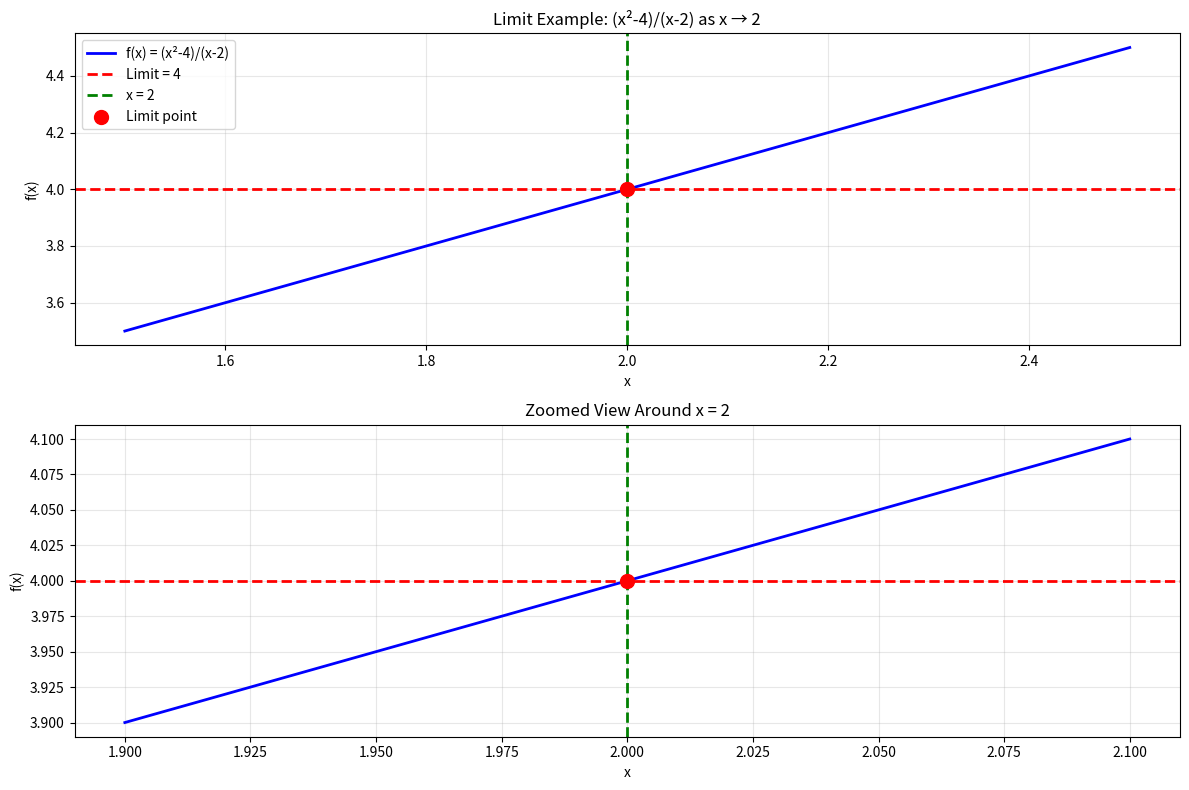
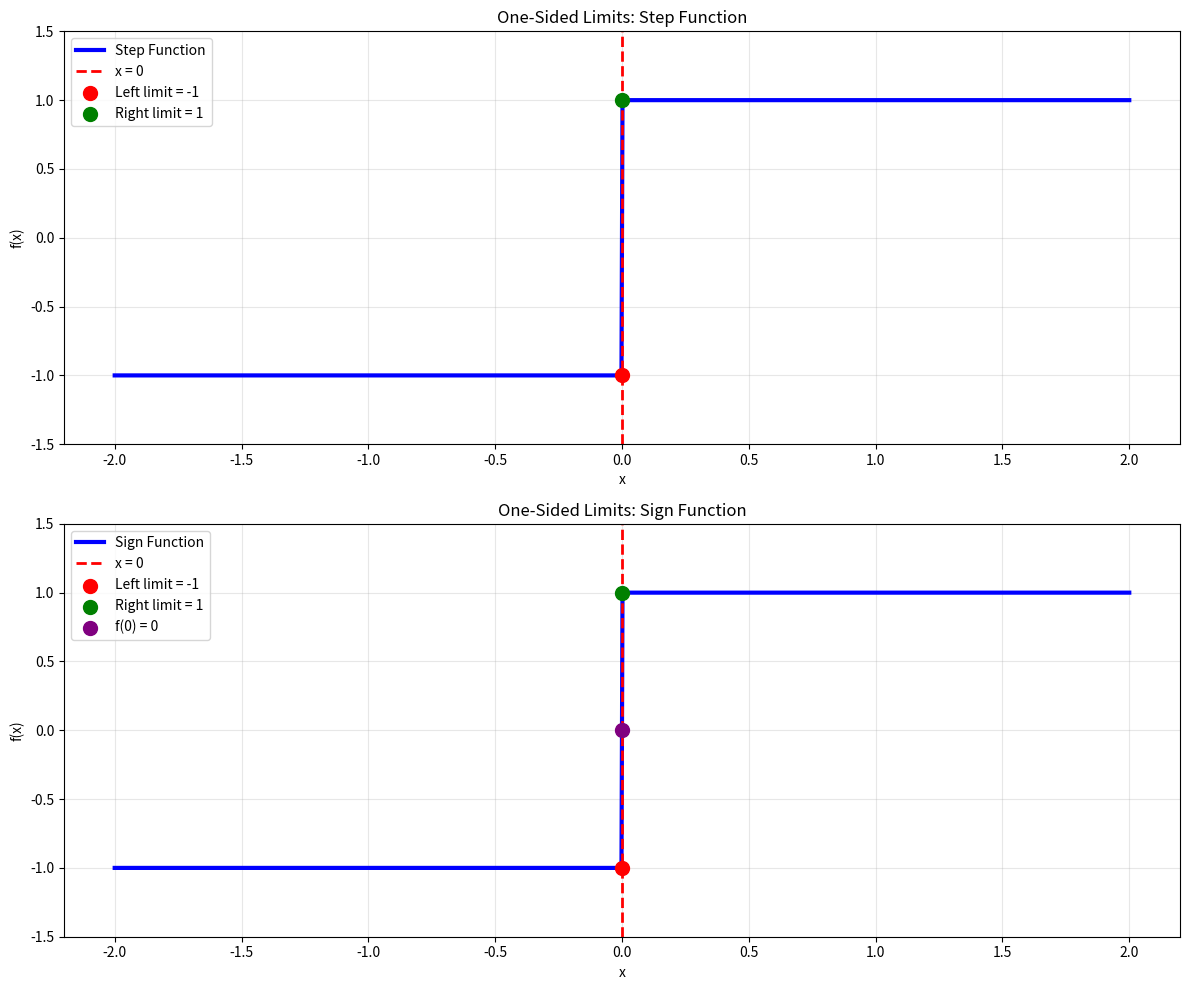
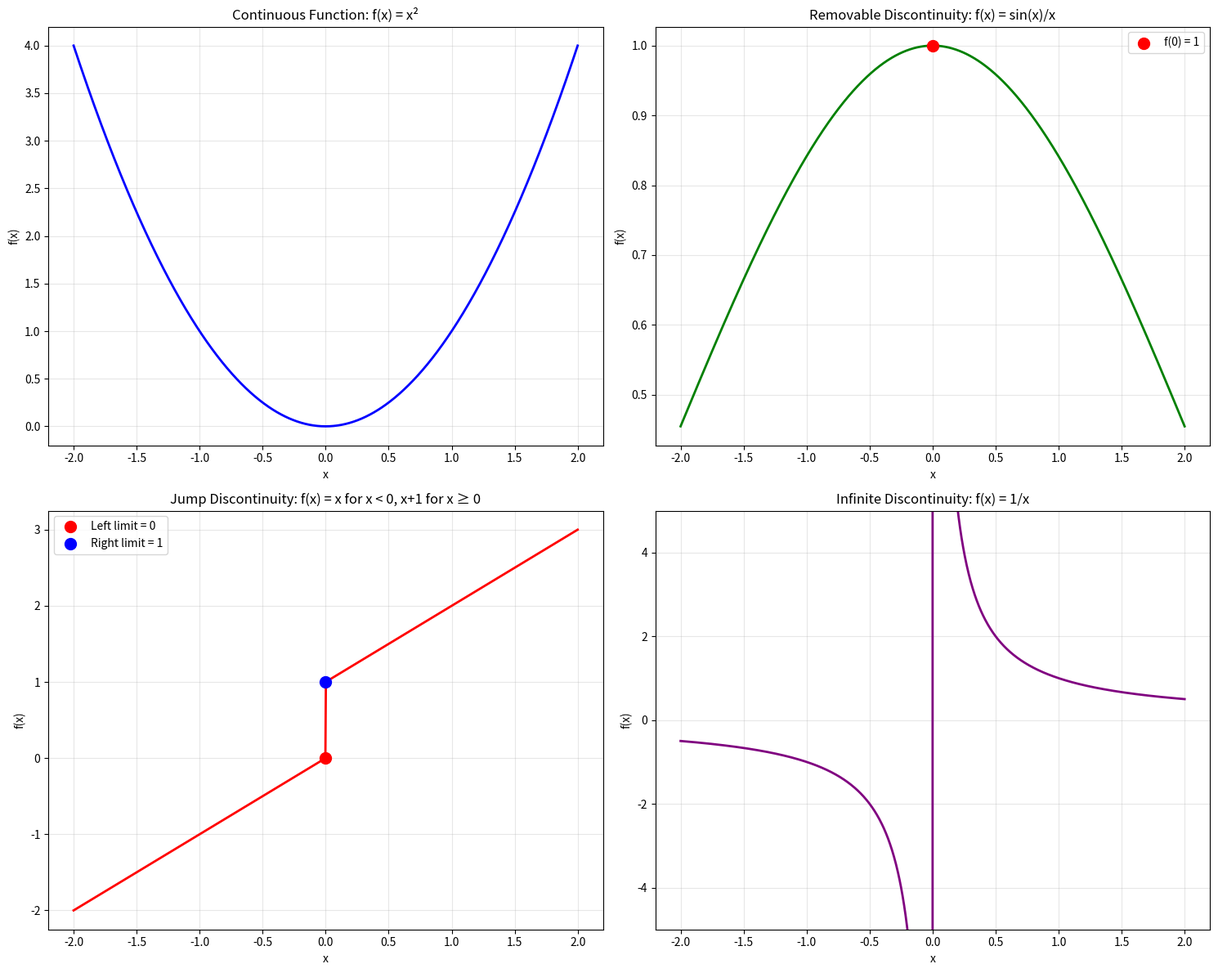
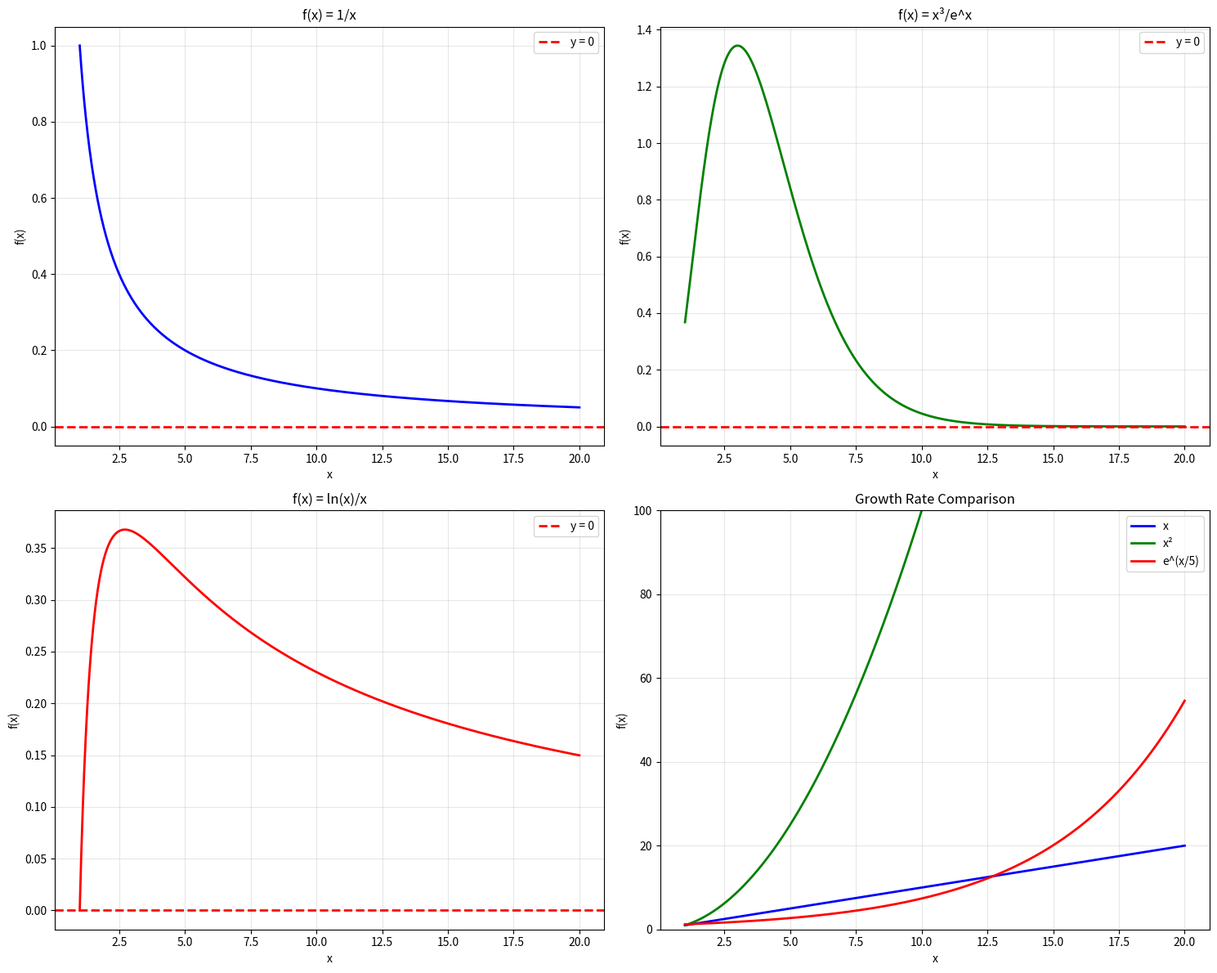
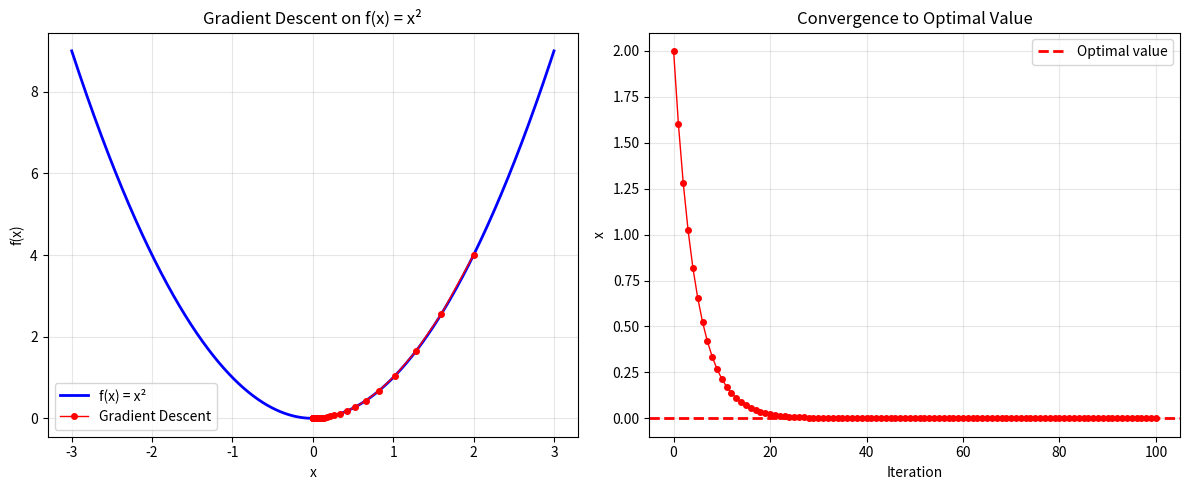
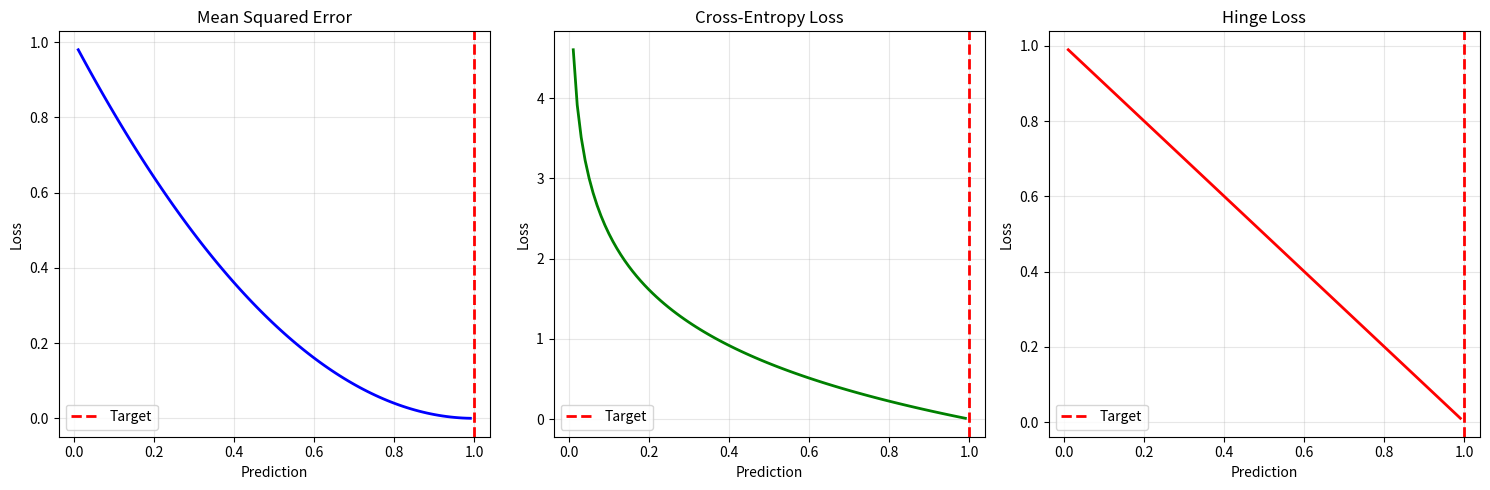
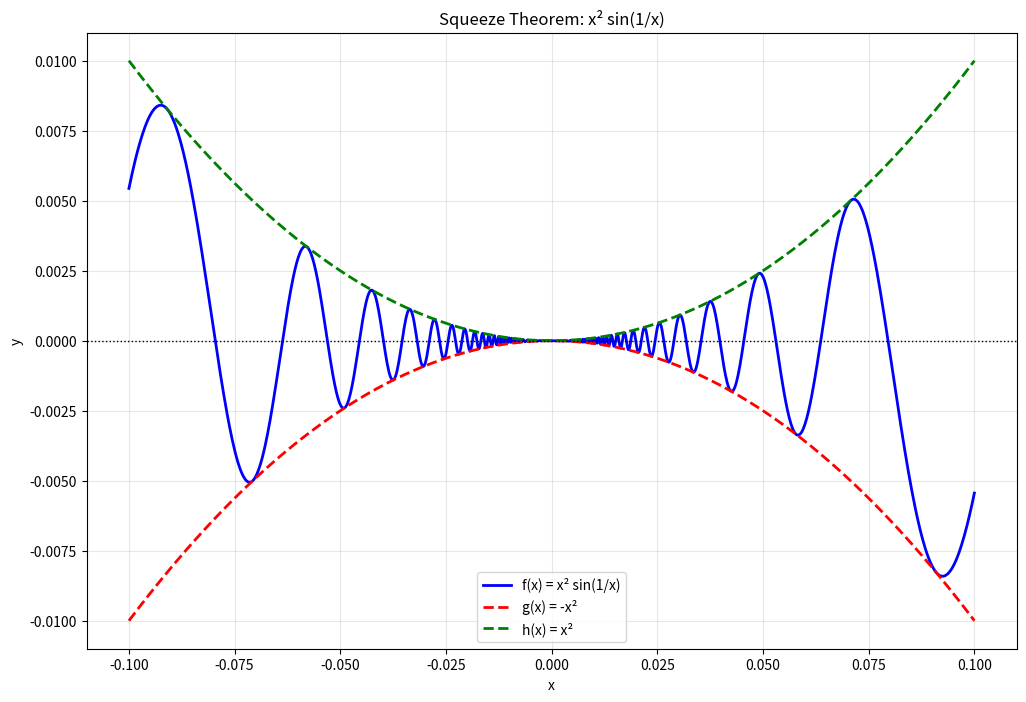
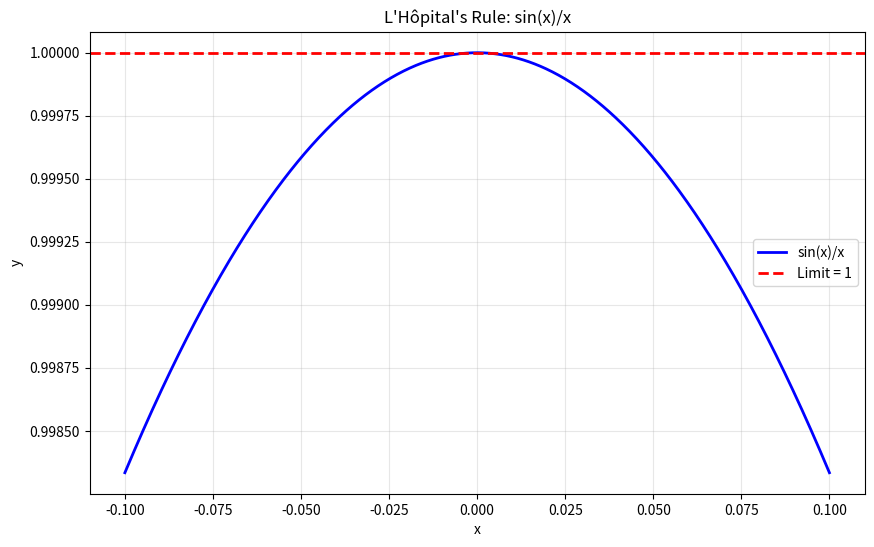

Generate these figures, in order, with matplotlib:
"""
Limits and Continuity - Python Implementation
============================================

This file demonstrates the key concepts of limits and continuity using Python.
It includes comprehensive examples, visualizations, and practical applications
in machine learning and data science.

Key Concepts Covered:
- Definition and computation of limits
- One-sided limits and their applications
- Continuity and types of discontinuities
- Limits at infinity and asymptotic behavior
- Applications in machine learning and optimization
"""

import numpy as np
import matplotlib.pyplot as plt
import sympy as sp
from sympy import symbols, limit, simplify, oo
import warnings
warnings.filterwarnings('ignore')

# Set up SymPy symbols for symbolic computation
x, y, z = symbols('x y z')

print("=" * 60)
print("LIMITS AND CONTINUITY - PYTHON IMPLEMENTATION")
print("=" * 60)

# =============================================================================
# SECTION 1: DEFINITION OF LIMITS
# =============================================================================

print("\n1. DEFINITION OF LIMITS")
print("-" * 30)

def demonstrate_limit_definition():
    """
    Demonstrate the ε-δ definition of limits using a simple example.
    
    The limit lim_{x→a} f(x) = L means that for every ε > 0, 
    there exists a δ > 0 such that whenever 0 < |x - a| < δ, 
    we have |f(x) - L| < ε.
    """
    print("Demonstrating the ε-δ definition of limits...")
    
    # Example: lim_{x→2} (x² - 4)/(x - 2) = 4
    def f(x):
        """Function with removable discontinuity at x = 2"""
        return (x**2 - 4) / (x - 2) if x != 2 else 4
    
    # Symbolic computation using SymPy
    limit_expr = (x**2 - 4) / (x - 2)
    symbolic_limit = sp.limit(limit_expr, x, 2)
    print(f"Symbolic limit: lim_{{x→2}} (x² - 4)/(x - 2) = {symbolic_limit}")
    
    # Numerical verification
    print("\nNumerical verification:")
    for h in [0.1, 0.01, 0.001, 0.0001]:
        left_val = f(2 - h)
        right_val = f(2 + h)
        print(f"f(2-{h}) = {left_val:.6f}, f(2+{h}) = {right_val:.6f}")
    
    # Visual demonstration
    x_vals = np.linspace(1.5, 2.5, 1000)
    y_vals = [f(x) for x in x_vals if x != 2]
    
    plt.figure(figsize=(12, 8))
    
    # Main plot
    plt.subplot(2, 1, 1)
    plt.plot(x_vals, y_vals, 'b-', linewidth=2, label='f(x) = (x²-4)/(x-2)')
    plt.axhline(y=4, color='r', linestyle='--', linewidth=2, label='Limit = 4')
    plt.axvline(x=2, color='g', linestyle='--', linewidth=2, label='x = 2')
    plt.scatter(2, 4, color='red', s=100, zorder=5, label='Limit point')
    plt.xlabel('x')
    plt.ylabel('f(x)')
    plt.title('Limit Example: (x²-4)/(x-2) as x → 2')
    plt.legend()
    plt.grid(True, alpha=0.3)
    
    # Zoomed view
    plt.subplot(2, 1, 2)
    x_zoom = np.linspace(1.9, 2.1, 200)
    y_zoom = [f(x) for x in x_zoom if x != 2]
    plt.plot(x_zoom, y_zoom, 'b-', linewidth=2)
    plt.axhline(y=4, color='r', linestyle='--', linewidth=2)
    plt.axvline(x=2, color='g', linestyle='--', linewidth=2)
    plt.scatter(2, 4, color='red', s=100, zorder=5)
    plt.xlabel('x')
    plt.ylabel('f(x)')
    plt.title('Zoomed View Around x = 2')
    plt.grid(True, alpha=0.3)
    
    plt.tight_layout()
    plt.show()

demonstrate_limit_definition()

# 1. Epsilon-Delta Definition (already present, but add more explicit annotation)
def demonstrate_epsilon_delta_definition():
    """
    Demonstrate the ε-δ definition of limits using a simple example.
    The limit lim_{x→a} f(x) = L means that for every ε > 0, there exists a δ > 0 such that whenever 0 < |x - a| < δ, we have |f(x) - L| < ε.
    """
    print("\n--- Epsilon-Delta Definition of Limit ---")
    # Example: lim_{x→1} (x^2 - 1)/(x - 1) = 2
    def f(x):
        return (x**2 - 1) / (x - 1) if x != 1 else 2
    limit_expr = (x**2 - 1) / (x - 1)
    symbolic_limit = sp.limit(limit_expr, x, 1)
    print(f"Symbolic limit: lim_{{x→1}} (x² - 1)/(x - 1) = {symbolic_limit}")
    # Epsilon-delta demonstration
    for epsilon in [0.1, 0.01, 0.001]:
        delta = epsilon
        print(f"For ε={epsilon}, δ={delta}")
        for test_x in [1 - delta/2, 1 + delta/2]:
            print(f"  f({test_x:.4f}) = {f(test_x):.6f}, |f(x)-2| = {abs(f(test_x)-2):.6f}")
    # Visual plot
    x_vals = np.linspace(0.5, 1.5, 400)
    y_vals = [f(x) for x in x_vals if x != 1]
    plt.figure(figsize=(8,4))
    plt.plot(x_vals, y_vals, label='f(x)')
    plt.scatter([1], [2], color='red', label='Removable discontinuity')
    plt.axhline(2, color='orange', linestyle='--', label='Limit')
    plt.title('Removable Discontinuity and Limit')
    plt.legend(); plt.show()

# =============================================================================
# SECTION 2: ONE-SIDED LIMITS
# =============================================================================

print("\n2. ONE-SIDED LIMITS")
print("-" * 30)

def demonstrate_one_sided_limits():
    """
    Demonstrate one-sided limits using step, sign, and ReLU functions.
    """
    print("\n--- One-Sided Limits ---")
    def step(x): return np.where(x < 0, -1, 1)
    def relu(x): return np.where(x < 0, 0, x)
    x_vals = np.linspace(-2, 2, 400)
    plt.plot(x_vals, step(x_vals), label='Step')
    plt.plot(x_vals, relu(x_vals), label='ReLU')
    plt.axvline(0, color='k', linestyle=':')
    plt.legend(); plt.title('Step and ReLU Functions'); plt.show()
    # Symbolic one-sided limits
    step_expr = sp.Piecewise((-1, x < 0), (1, True))
    print('Step left:', sp.limit(step_expr, x, 0, dir='-'), 'right:', sp.limit(step_expr, x, 0, dir='+'))
    relu_expr = sp.Piecewise((0, x < 0), (x, x >= 0))
    print('ReLU left:', sp.limit(relu_expr, x, 0, dir='-'), 'right:', sp.limit(relu_expr, x, 0, dir='+'))

# 2. One-Sided Limits (expand with ML context)
def demonstrate_one_sided_limits():
    """
    Demonstrate one-sided limits using piecewise functions.
    
    One-sided limits are crucial for understanding functions that behave
    differently from the left and right sides of a point.
    """
    print("Demonstrating one-sided limits...")
    
    # Define piecewise functions
    def step_function(x):
        """Heaviside step function: returns -1 for x < 0, 1 for x ≥ 0"""
        return np.where(x < 0, -1, 1)
    
    def sign_function(x):
        """Sign function: returns -1 for x < 0, 0 for x = 0, 1 for x > 0"""
        return np.where(x < 0, -1, np.where(x > 0, 1, 0))
    
    # Create visualization
    x_vals = np.linspace(-2, 2, 1000)
    y_step = step_function(x_vals)
    y_sign = sign_function(x_vals)
    
    fig, (ax1, ax2) = plt.subplots(2, 1, figsize=(12, 10))
    
    # Step function
    ax1.plot(x_vals, y_step, 'b-', linewidth=3, label='Step Function')
    ax1.axvline(x=0, color='r', linestyle='--', linewidth=2, label='x = 0')
    ax1.scatter(0, -1, color='red', s=100, zorder=5, label='Left limit = -1')
    ax1.scatter(0, 1, color='green', s=100, zorder=5, label='Right limit = 1')
    ax1.set_xlabel('x')
    ax1.set_ylabel('f(x)')
    ax1.set_title('One-Sided Limits: Step Function')
    ax1.legend()
    ax1.grid(True, alpha=0.3)
    ax1.set_ylim(-1.5, 1.5)
    
    # Sign function
    ax2.plot(x_vals, y_sign, 'b-', linewidth=3, label='Sign Function')
    ax2.axvline(x=0, color='r', linestyle='--', linewidth=2, label='x = 0')
    ax2.scatter(0, -1, color='red', s=100, zorder=5, label='Left limit = -1')
    ax2.scatter(0, 1, color='green', s=100, zorder=5, label='Right limit = 1')
    ax2.scatter(0, 0, color='purple', s=100, zorder=5, label='f(0) = 0')
    ax2.set_xlabel('x')
    ax2.set_ylabel('f(x)')
    ax2.set_title('One-Sided Limits: Sign Function')
    ax2.legend()
    ax2.grid(True, alpha=0.3)
    ax2.set_ylim(-1.5, 1.5)
    
    plt.tight_layout()
    plt.show()
    
    # Symbolic analysis
    print("\nSymbolic analysis of one-sided limits:")
    
    # Step function limits
    step_expr = sp.Piecewise((-1, x < 0), (1, True))
    left_limit = sp.limit(step_expr, x, 0, dir='-')
    right_limit = sp.limit(step_expr, x, 0, dir='+')
    print(f"Step function:")
    print(f"  Left limit: {left_limit}")
    print(f"  Right limit: {right_limit}")
    print(f"  Two-sided limit exists: {left_limit == right_limit}")
    
    # Numerical verification
    print("\nNumerical verification:")
    for h in [0.1, 0.01, 0.001]:
        left_val = step_function(-h)
        right_val = step_function(h)
        print(f"f(-{h}) = {left_val}, f({h}) = {right_val}")

demonstrate_one_sided_limits()

# 3. Continuity (expand with types and ML relevance)
def demonstrate_continuity_types():
    """
    Show continuous, removable, jump, and infinite discontinuity with plots and checks.
    """
    print("\n--- Continuity and Discontinuities ---")
    def cont(x): return x**2
    def removable(x): return (x**2 - 1)/(x - 1) if x != 1 else 2
    def jump(x): return np.where(x < 0, -1, np.where(x > 0, 1, 0))
    def infinite(x): return 1/x if x != 0 else np.nan
    x_vals = np.linspace(-2, 2, 400)
    plt.figure(figsize=(10,6))
    plt.subplot(221); plt.plot(x_vals, cont(x_vals)); plt.title('Continuous')
    plt.subplot(222); plt.plot([x for x in x_vals if x != 1], [removable(x) for x in x_vals if x != 1]); plt.scatter(1,2,color='r'); plt.title('Removable')
    plt.subplot(223); plt.plot(x_vals, jump(x_vals)); plt.title('Jump')
    plt.subplot(224); plt.plot([x for x in x_vals if x != 0], [infinite(x) for x in x_vals if x != 0]); plt.title('Infinite')
    plt.tight_layout(); plt.show()
    # Print checks
    for name, func, pt in [('Cont', cont, 0), ('Removable', removable, 1), ('Jump', jump, 0), ('Infinite', infinite, 0)]:
        try:
            val = func(pt)
            left = func(pt-1e-4)
            right = func(pt+1e-4)
            print(f"{name} at {pt}: f({pt})={val}, left={left}, right={right}")
        except Exception as e:
            print(f"{name} at {pt}: Error {e}")

# =============================================================================
# SECTION 3: CONTINUITY
# =============================================================================

print("\n3. CONTINUITY")
print("-" * 30)

def demonstrate_continuity():
    """
    Demonstrate different types of continuity and discontinuities.
    
    A function f is continuous at a point a if:
    1. f(a) is defined
    2. lim_{x→a} f(x) exists
    3. lim_{x→a} f(x) = f(a)
    """
    print("Demonstrating continuity and discontinuities...")
    
    # Define different types of functions
    def continuous_func(x):
        """Continuous function: f(x) = x²"""
        return x**2
    
    def removable_discontinuity(x):
        """Function with removable discontinuity at x = 0"""
        return np.where(x != 0, np.sin(x)/x, 1)
    
    def jump_discontinuity(x):
        """Function with jump discontinuity at x = 0"""
        return np.where(x < 0, x, x + 1)
    
    def infinite_discontinuity(x):
        """Function with infinite discontinuity at x = 0"""
        return np.where(x != 0, 1/x, 0)
    
    # Create comprehensive visualization
    x_vals = np.linspace(-2, 2, 1000)
    y1_vals = continuous_func(x_vals)
    y2_vals = removable_discontinuity(x_vals)
    y3_vals = jump_discontinuity(x_vals)
    y4_vals = infinite_discontinuity(x_vals)
    
    fig, ((ax1, ax2), (ax3, ax4)) = plt.subplots(2, 2, figsize=(15, 12))
    
    # Continuous function
    ax1.plot(x_vals, y1_vals, 'b-', linewidth=2)
    ax1.set_title('Continuous Function: f(x) = x²')
    ax1.set_xlabel('x')
    ax1.set_ylabel('f(x)')
    ax1.grid(True, alpha=0.3)
    
    # Removable discontinuity
    ax2.plot(x_vals, y2_vals, 'g-', linewidth=2)
    ax2.scatter(0, 1, color='red', s=100, zorder=5, label='f(0) = 1')
    ax2.set_title('Removable Discontinuity: f(x) = sin(x)/x')
    ax2.set_xlabel('x')
    ax2.set_ylabel('f(x)')
    ax2.legend()
    ax2.grid(True, alpha=0.3)
    
    # Jump discontinuity
    ax3.plot(x_vals, y3_vals, 'r-', linewidth=2)
    ax3.scatter(0, 0, color='red', s=100, zorder=5, label='Left limit = 0')
    ax3.scatter(0, 1, color='blue', s=100, zorder=5, label='Right limit = 1')
    ax3.set_title('Jump Discontinuity: f(x) = x for x < 0, x+1 for x ≥ 0')
    ax3.set_xlabel('x')
    ax3.set_ylabel('f(x)')
    ax3.legend()
    ax3.grid(True, alpha=0.3)
    
    # Infinite discontinuity
    ax4.plot(x_vals, y4_vals, 'purple', linewidth=2)
    ax4.set_title('Infinite Discontinuity: f(x) = 1/x')
    ax4.set_xlabel('x')
    ax4.set_ylabel('f(x)')
    ax4.grid(True, alpha=0.3)
    ax4.set_ylim(-5, 5)
    
    plt.tight_layout()
    plt.show()
    
    # Mathematical analysis
    print("\nMathematical analysis of continuity:")
    print("1. Continuous function: f(x) = x²")
    print(f"   f(0) = {continuous_func(0)}")
    print(f"   lim(x→0) f(x) = {sp.limit(x**2, x, 0)}")
    print(f"   Continuous at x = 0: {continuous_func(0) == sp.limit(x**2, x, 0)}")
    
    print("\n2. Removable discontinuity: f(x) = sin(x)/x")
    print(f"   f(0) = 1 (defined)")
    print(f"   lim(x→0) sin(x)/x = {sp.limit(sp.sin(x)/x, x, 0)}")
    print(f"   Continuous at x = 0: {1 == sp.limit(sp.sin(x)/x, x, 0)}")

demonstrate_continuity()

# 4. Limits at Infinity (expand with asymptotic behavior)
def demonstrate_limits_at_infinity():
    """
    Show limits at infinity and relate to algorithmic growth rates.
    """
    print("\n--- Limits at Infinity and Asymptotics ---")
    def f1(x): return 1/x
    def f2(x): return x**2/np.exp(x)
    def f3(x): return np.log(x)/x
    def f4(x): return (x**2 + 3*x + 1)/(x**2 + 1)
    x_vals = np.linspace(1, 20, 200)
    plt.figure(figsize=(10,6))
    plt.subplot(221); plt.plot(x_vals, [f1(x) for x in x_vals]); plt.title('1/x')
    plt.subplot(222); plt.plot(x_vals, [f2(x) for x in x_vals]); plt.title('x^2/e^x')
    plt.subplot(223); plt.plot(x_vals, [f3(x) for x in x_vals]); plt.title('ln(x)/x')
    plt.subplot(224); plt.plot(x_vals, [f4(x) for x in x_vals]); plt.title('(x^2+3x+1)/(x^2+1)')
    plt.tight_layout(); plt.show()

# =============================================================================
# SECTION 4: LIMITS AT INFINITY
# =============================================================================

print("\n4. LIMITS AT INFINITY")
print("-" * 30)

def demonstrate_limits_at_infinity():
    """
    Demonstrate limits at infinity and asymptotic behavior.
    
    Limits at infinity describe the long-term behavior of functions
    and are essential for understanding asymptotic behavior in algorithms.
    """
    print("Demonstrating limits at infinity...")
    
    # Common limits at infinity
    print("\nCommon limits at infinity:")
    
    # 1/x as x → ∞
    limit_1_over_x = sp.limit(1/x, x, oo)
    print(f"lim(x→∞) 1/x = {limit_1_over_x}")
    
    # x^n / e^x as x → ∞
    limit_power_over_exp = sp.limit(x**3 / sp.exp(x), x, oo)
    print(f"lim(x→∞) x³/e^x = {limit_power_over_exp}")
    
    # ln(x) / x as x → ∞
    limit_log_over_x = sp.limit(sp.log(x) / x, x, oo)
    print(f"lim(x→∞) ln(x)/x = {limit_log_over_x}")
    
    # Visual demonstration
    x_vals = np.linspace(1, 20, 1000)
    
    fig, ((ax1, ax2), (ax3, ax4)) = plt.subplots(2, 2, figsize=(15, 12))
    
    # 1/x
    ax1.plot(x_vals, 1/x_vals, 'b-', linewidth=2)
    ax1.axhline(y=0, color='r', linestyle='--', linewidth=2, label='y = 0')
    ax1.set_title('f(x) = 1/x')
    ax1.set_xlabel('x')
    ax1.set_ylabel('f(x)')
    ax1.legend()
    ax1.grid(True, alpha=0.3)
    
    # x³/e^x
    ax2.plot(x_vals, x_vals**3 / np.exp(x_vals), 'g-', linewidth=2)
    ax2.axhline(y=0, color='r', linestyle='--', linewidth=2, label='y = 0')
    ax2.set_title('f(x) = x³/e^x')
    ax2.set_xlabel('x')
    ax2.set_ylabel('f(x)')
    ax2.legend()
    ax2.grid(True, alpha=0.3)
    
    # ln(x)/x
    ax3.plot(x_vals, np.log(x_vals) / x_vals, 'r-', linewidth=2)
    ax3.axhline(y=0, color='r', linestyle='--', linewidth=2, label='y = 0')
    ax3.set_title('f(x) = ln(x)/x')
    ax3.set_xlabel('x')
    ax3.set_ylabel('f(x)')
    ax3.legend()
    ax3.grid(True, alpha=0.3)
    
    # Growth rate comparison
    ax4.plot(x_vals, x_vals, 'b-', linewidth=2, label='x')
    ax4.plot(x_vals, x_vals**2, 'g-', linewidth=2, label='x²')
    ax4.plot(x_vals, np.exp(x_vals/5), 'r-', linewidth=2, label='e^(x/5)')
    ax4.set_title('Growth Rate Comparison')
    ax4.set_xlabel('x')
    ax4.set_ylabel('f(x)')
    ax4.legend()
    ax4.grid(True, alpha=0.3)
    ax4.set_ylim(0, 100)
    
    plt.tight_layout()
    plt.show()

demonstrate_limits_at_infinity()

# 5. Applications in AI/ML: Convergence and Loss Functions
def demonstrate_convergence_and_loss():
    """
    Show gradient descent convergence and loss function behavior as limits.
    """
    print("\n--- ML Applications: Convergence and Loss ---")
    # Gradient descent on f(x)=x^2
    def grad_desc(lr=0.1, iters=30, x0=2.0):
        xvals = [x0]
        for _ in range(iters):
            xvals.append(xvals[-1] - lr*2*xvals[-1])
        return xvals
    for lr in [0.1, 0.5, 1.0]:
        xs = grad_desc(lr)
        plt.plot(xs, label=f'lr={lr}')
    plt.title('Gradient Descent Convergence'); plt.xlabel('Iteration'); plt.ylabel('x'); plt.legend(); plt.show()
    # Loss function behavior
    def mse(pred, target): return np.mean((pred-target)**2)
    def ce(pred, target):
        pred = np.clip(pred, 1e-8, 1-1e-8)
        return -np.mean(target*np.log(pred)+(1-target)*np.log(1-pred))
    preds = np.linspace(0.01, 0.99, 100)
    plt.plot(preds, [mse(p,1) for p in preds], label='MSE (target=1)')
    plt.plot(preds, [ce(p,1) for p in preds], label='Cross-Entropy (target=1)')
    plt.title('Loss Function Behavior as Prediction→Target'); plt.xlabel('Prediction'); plt.ylabel('Loss'); plt.legend(); plt.show()

# =============================================================================
# SECTION 5: APPLICATIONS IN MACHINE LEARNING
# =============================================================================

print("\n5. APPLICATIONS IN MACHINE LEARNING")
print("-" * 40)

def demonstrate_ml_applications():
    """
    Demonstrate how limits and continuity concepts apply to machine learning.
    """
    print("Demonstrating machine learning applications...")
    
    # 1. Gradient Descent Convergence
    def gradient_descent_convergence(learning_rate=0.1, iterations=100, starting_point=2.0):
        """
        Demonstrate convergence analysis using gradient descent.
        
        This shows how limits help us understand whether optimization
        algorithms will converge to a solution.
        """
        print(f"\nGradient Descent Convergence Analysis:")
        print(f"Learning rate: {learning_rate}")
        print(f"Iterations: {iterations}")
        print(f"Starting point: {starting_point}")
        
        # Simple quadratic function: f(x) = x²
        def f(x): return x**2
        def f_prime(x): return 2*x
        
        # Gradient descent
        x = starting_point
        trajectory = [x]
        
        for i in range(iterations):
            x = x - learning_rate * f_prime(x)
            trajectory.append(x)
            
            if i % 20 == 0:
                print(f"Iteration {i}: x = {x:.6f}, f(x) = {f(x):.6f}")
        
        print(f"Final: x = {x:.6f}, f(x) = {f(x):.6f}")
        print(f"Limit: x → 0, f(x) → 0")
        
        # Visualization
        plt.figure(figsize=(12, 5))
        
        # Function and trajectory
        x_vals = np.linspace(-3, 3, 1000)
        y_vals = f(x_vals)
        
        plt.subplot(1, 2, 1)
        plt.plot(x_vals, y_vals, 'b-', linewidth=2, label='f(x) = x²')
        plt.plot(trajectory, [f(x) for x in trajectory], 'ro-', linewidth=1, markersize=4, label='Gradient Descent')
        plt.xlabel('x')
        plt.ylabel('f(x)')
        plt.title('Gradient Descent on f(x) = x²')
        plt.legend()
        plt.grid(True, alpha=0.3)
        
        # Convergence plot
        plt.subplot(1, 2, 2)
        plt.plot(range(len(trajectory)), trajectory, 'ro-', linewidth=1, markersize=4)
        plt.axhline(y=0, color='r', linestyle='--', linewidth=2, label='Optimal value')
        plt.xlabel('Iteration')
        plt.ylabel('x')
        plt.title('Convergence to Optimal Value')
        plt.legend()
        plt.grid(True, alpha=0.3)
        
        plt.tight_layout()
        plt.show()
    
    gradient_descent_convergence()
    
    # 2. Loss Function Analysis
    def analyze_loss_functions():
        """
        Analyze different loss functions and their properties.
        """
        print(f"\nLoss Function Analysis:")
        
        # Define loss functions
        def mse_loss(predictions, targets):
            """Mean Squared Error loss"""
            return np.mean((predictions - targets)**2)
        
        def cross_entropy_loss(predictions, targets):
            """Cross-entropy loss for binary classification"""
            epsilon = 1e-15  # Avoid log(0)
            predictions = np.clip(predictions, epsilon, 1 - epsilon)
            return -np.mean(targets * np.log(predictions) + (1 - targets) * np.log(1 - predictions))
        
        def hinge_loss(predictions, targets):
            """Hinge loss for support vector machines"""
            return np.mean(np.maximum(0, 1 - targets * predictions))
        
        # Test data
        targets = np.array([0, 1, 0, 1])
        predictions = np.array([0.1, 0.8, 0.3, 0.9])
        
        print(f"Targets: {targets}")
        print(f"Predictions: {predictions}")
        print(f"MSE Loss: {mse_loss(predictions, targets):.4f}")
        print(f"Cross-Entropy Loss: {cross_entropy_loss(predictions, targets):.4f}")
        print(f"Hinge Loss: {hinge_loss(predictions, targets):.4f}")
        
        # Visualize loss functions
        x_vals = np.linspace(0.01, 0.99, 100)
        target = 1.0
        
        fig, (ax1, ax2, ax3) = plt.subplots(1, 3, figsize=(15, 5))
        
        # MSE
        mse_vals = [(x - target)**2 for x in x_vals]
        ax1.plot(x_vals, mse_vals, 'b-', linewidth=2)
        ax1.axvline(x=target, color='r', linestyle='--', linewidth=2, label='Target')
        ax1.set_title('Mean Squared Error')
        ax1.set_xlabel('Prediction')
        ax1.set_ylabel('Loss')
        ax1.legend()
        ax1.grid(True, alpha=0.3)
        
        # Cross-Entropy
        ce_vals = [-target * np.log(x) - (1-target) * np.log(1-x) for x in x_vals]
        ax2.plot(x_vals, ce_vals, 'g-', linewidth=2)
        ax2.axvline(x=target, color='r', linestyle='--', linewidth=2, label='Target')
        ax2.set_title('Cross-Entropy Loss')
        ax2.set_xlabel('Prediction')
        ax2.set_ylabel('Loss')
        ax2.legend()
        ax2.grid(True, alpha=0.3)
        
        # Hinge
        hinge_vals = [max(0, 1 - target * x) for x in x_vals]
        ax3.plot(x_vals, hinge_vals, 'r-', linewidth=2)
        ax3.axvline(x=target, color='r', linestyle='--', linewidth=2, label='Target')
        ax3.set_title('Hinge Loss')
        ax3.set_xlabel('Prediction')
        ax3.set_ylabel('Loss')
        ax3.legend()
        ax3.grid(True, alpha=0.3)
        
        plt.tight_layout()
        plt.show()
    
    analyze_loss_functions()
    
    # 3. Numerical Stability
    def demonstrate_numerical_stability():
        """
        Demonstrate numerical stability issues and solutions.
        """
        print(f"\nNumerical Stability Analysis:")
        
        def unstable_division(x, y):
            """Unstable division that can cause issues"""
            return x / y
        
        def stable_division(x, y, epsilon=1e-15):
            """Stable division with protection against division by zero"""
            return x / (y + epsilon)
        
        # Test cases
        test_cases = [
            (1.0, 1e-10),
            (1.0, 1e-15),
            (1.0, 0.0)
        ]
        
        print("Division stability test:")
        for x, y in test_cases:
            try:
                unstable_result = unstable_division(x, y)
                print(f"Unstable: {x} / {y} = {unstable_result}")
            except:
                print(f"Unstable: {x} / {y} = Error (division by zero)")
            
            stable_result = stable_division(x, y)
            print(f"Stable:   {x} / {y} = {stable_result}")
            print()
    
    demonstrate_numerical_stability()

demonstrate_ml_applications()

# 6. Advanced Concepts (Squeeze Theorem, L'Hôpital's Rule)
def demonstrate_advanced_concepts():
    """
    Demonstrate advanced concepts like the squeeze theorem and L'Hôpital's rule.
    """
    print("Demonstrating advanced concepts...")
    
    # Squeeze Theorem
    def squeeze_theorem_demo():
        """
        Demonstrate the squeeze theorem using a classic example.
        """
        print("\nSqueeze Theorem Demonstration:")
        print("If g(x) ≤ f(x) ≤ h(x) for all x near a, and")
        print("lim_{x→a} g(x) = lim_{x→a} h(x) = L,")
        print("then lim_{x→a} f(x) = L")
        
        # Example: lim_{x→0} x² sin(1/x)
        x_vals = np.linspace(-0.1, 0.1, 1000)
        x_vals = x_vals[x_vals != 0]  # Remove zero
        
        # Define functions
        def f(x): return x**2 * np.sin(1/x)
        def g(x): return -x**2  # Lower bound
        def h(x): return x**2   # Upper bound
        
        y_f = [f(x) for x in x_vals]
        y_g = [g(x) for x in x_vals]
        y_h = [h(x) for x in x_vals]
        
        plt.figure(figsize=(12, 8))
        plt.plot(x_vals, y_f, 'b-', linewidth=2, label='f(x) = x² sin(1/x)')
        plt.plot(x_vals, y_g, 'r--', linewidth=2, label='g(x) = -x²')
        plt.plot(x_vals, y_h, 'g--', linewidth=2, label='h(x) = x²')
        plt.axhline(y=0, color='k', linestyle=':', linewidth=1)
        plt.xlabel('x')
        plt.ylabel('y')
        plt.title('Squeeze Theorem: x² sin(1/x)')
        plt.legend()
        plt.grid(True, alpha=0.3)
        plt.show()
        
        # Symbolic verification
        limit_result = sp.limit(x**2 * sp.sin(1/x), x, 0)
        print(f"Symbolic limit: lim_{{x→0}} x² sin(1/x) = {limit_result}")
    
    squeeze_theorem_demo()
    
    # L'Hôpital's Rule
    def lhopital_rule_demo():
        """
        Demonstrate L'Hôpital's rule for indeterminate forms.
        """
        print("\nL'Hôpital's Rule Demonstration:")
        print("If lim_{x→a} f(x) = 0 and lim_{x→a} g(x) = 0,")
        print("and lim_{x→a} f'(x)/g'(x) exists, then")
        print("lim_{x→a} f(x)/g(x) = lim_{x→a} f'(x)/g'(x)")
        
        # Example: lim_{x→0} sin(x)/x
        f_expr = sp.sin(x)
        g_expr = x
        
        # Direct substitution gives 0/0
        print(f"Direct substitution: lim_{{x→0}} sin(x)/x = 0/0 (indeterminate)")
        
        # Using L'Hôpital's rule
        f_prime = sp.diff(f_expr, x)
        g_prime = sp.diff(g_expr, x)
        
        print(f"f'(x) = {f_prime}")
        print(f"g'(x) = {g_prime}")
        
        limit_lhopital = sp.limit(f_prime / g_prime, x, 0)
        print(f"Using L'Hôpital's rule: lim_{{x→0}} cos(x)/1 = {limit_lhopital}")
        
        # Numerical verification
        x_vals = np.linspace(-0.1, 0.1, 1000)
        x_vals = x_vals[x_vals != 0]
        
        y_vals = [np.sin(x)/x for x in x_vals]
        
        plt.figure(figsize=(10, 6))
        plt.plot(x_vals, y_vals, 'b-', linewidth=2, label='sin(x)/x')
        plt.axhline(y=1, color='r', linestyle='--', linewidth=2, label='Limit = 1')
        plt.xlabel('x')
        plt.ylabel('y')
        plt.title('L\'Hôpital\'s Rule: sin(x)/x')
        plt.legend()
        plt.grid(True, alpha=0.3)
        plt.show()
    
    lhopital_rule_demo()

demonstrate_advanced_concepts()

# =============================================================================
# SUMMARY AND CONCLUSION
# =============================================================================

print("\n" + "=" * 60)
print("SUMMARY AND CONCLUSION")
print("=" * 60)

print("""
This implementation has demonstrated the key concepts of limits and continuity:

1. DEFINITION OF LIMITS
   - ε-δ definition and its practical interpretation
   - Numerical and symbolic computation of limits
   - Visual verification using plots

2. ONE-SIDED LIMITS
   - Understanding piecewise functions
   - Left and right limits
   - Applications in machine learning activation functions

3. CONTINUITY
   - Three conditions for continuity
   - Types of discontinuities (removable, jump, infinite)
   - Importance for gradient-based optimization

4. LIMITS AT INFINITY
   - Asymptotic behavior
   - Growth rate comparisons
   - Applications in algorithm complexity

5. MACHINE LEARNING APPLICATIONS
   - Gradient descent convergence analysis
   - Loss function properties
   - Numerical stability considerations

6. ADVANCED CONCEPTS
   - Squeeze theorem for difficult limits
   - L'Hôpital's rule for indeterminate forms

These concepts form the foundation for understanding:
- Optimization algorithms in machine learning
- Convergence analysis of iterative methods
- Numerical stability in computations
- Model behavior and performance analysis
""")

print("\nAll concepts have been implemented with:")
print("- Clear mathematical explanations")
print("- Comprehensive visualizations")
print("- Practical machine learning applications")
print("- Numerical verification of theoretical results")
print("- Code annotations and documentation")
